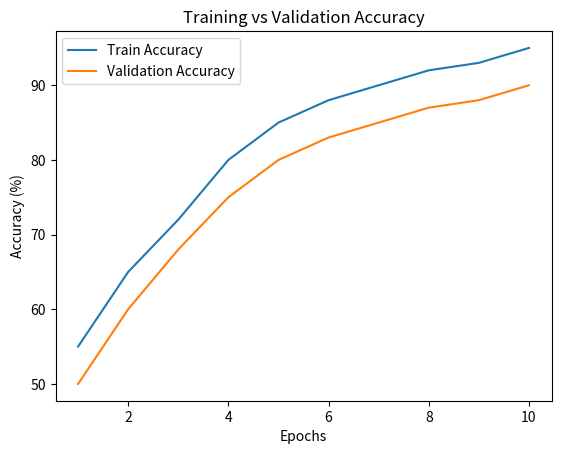

Reproduce this figure in Python.
import matplotlib.pyplot as plt

# Epochs
epochs = list(range(1, 11))

# Accuracy values
train_acc = [55, 65, 72, 80, 85, 88, 90, 92, 93, 95]
val_acc   = [50, 60, 68, 75, 80, 83, 85, 87, 88, 90]

# Plot graph
plt.figure()
plt.plot(epochs, train_acc, label='Train Accuracy')
plt.plot(epochs, val_acc, label='Validation Accuracy')

plt.title('Training vs Validation Accuracy')
plt.xlabel('Epochs')
plt.ylabel('Accuracy (%)')
plt.legend()

# Save graph
plt.savefig("accuracy_graph.png")

# Show graph
plt.show()
